Dataset: kiwi (GitHub, yugan-tano/farm-guardian). Classes: brown spot, gray mold, healthy, ulcer.

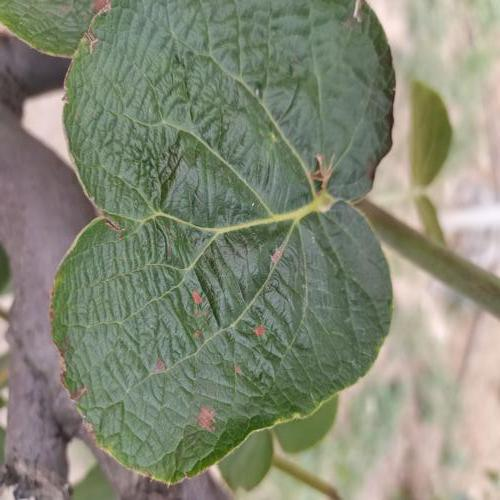
Label: brown spot

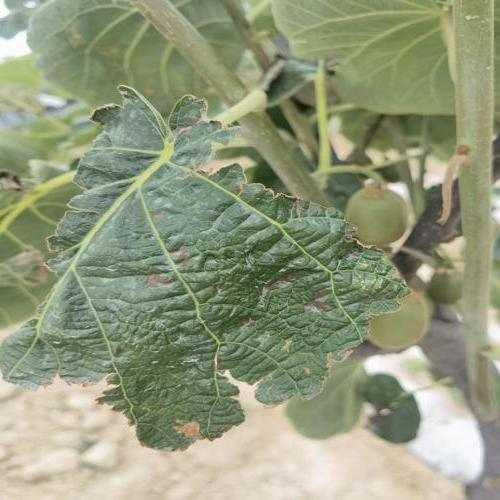
Label: gray mold

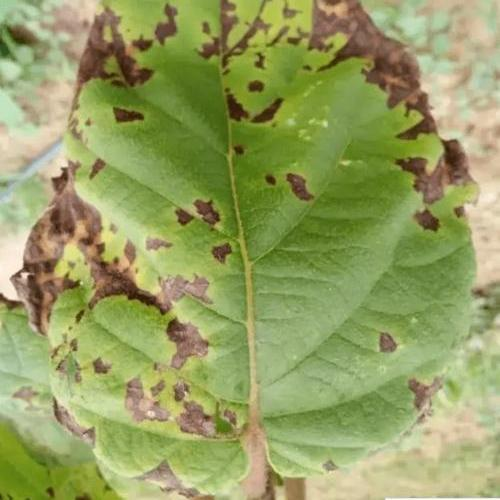
Label: ulcer

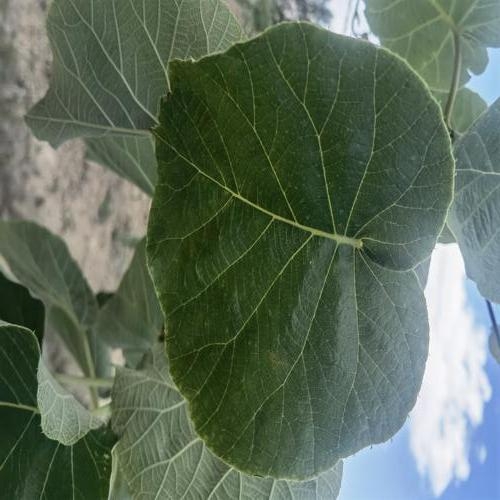
Label: healthy

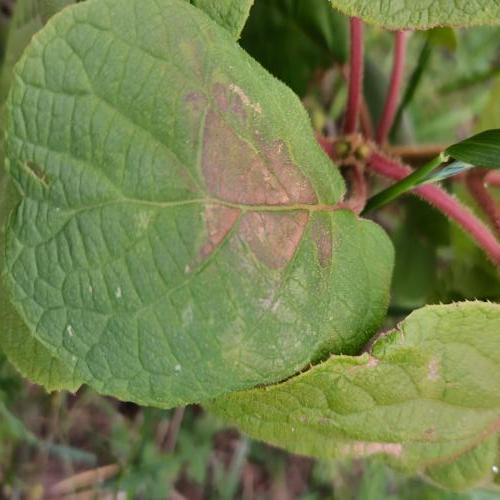
Label: brown spot

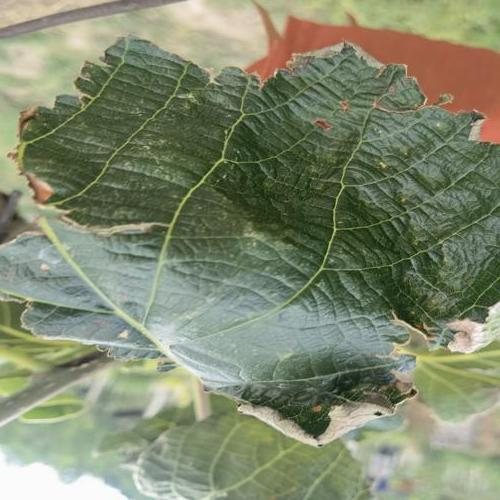
Label: gray mold
